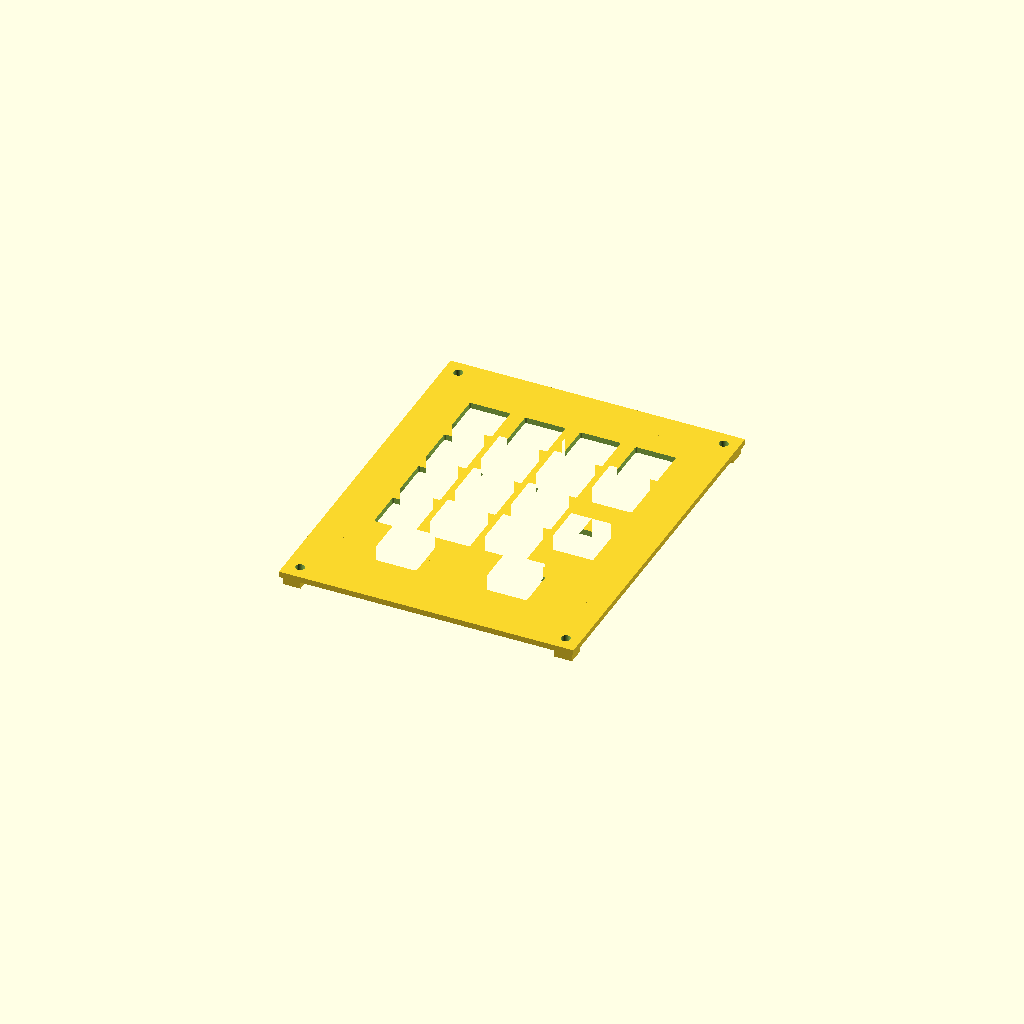
Cell 1: rendered with the file's own defaults.
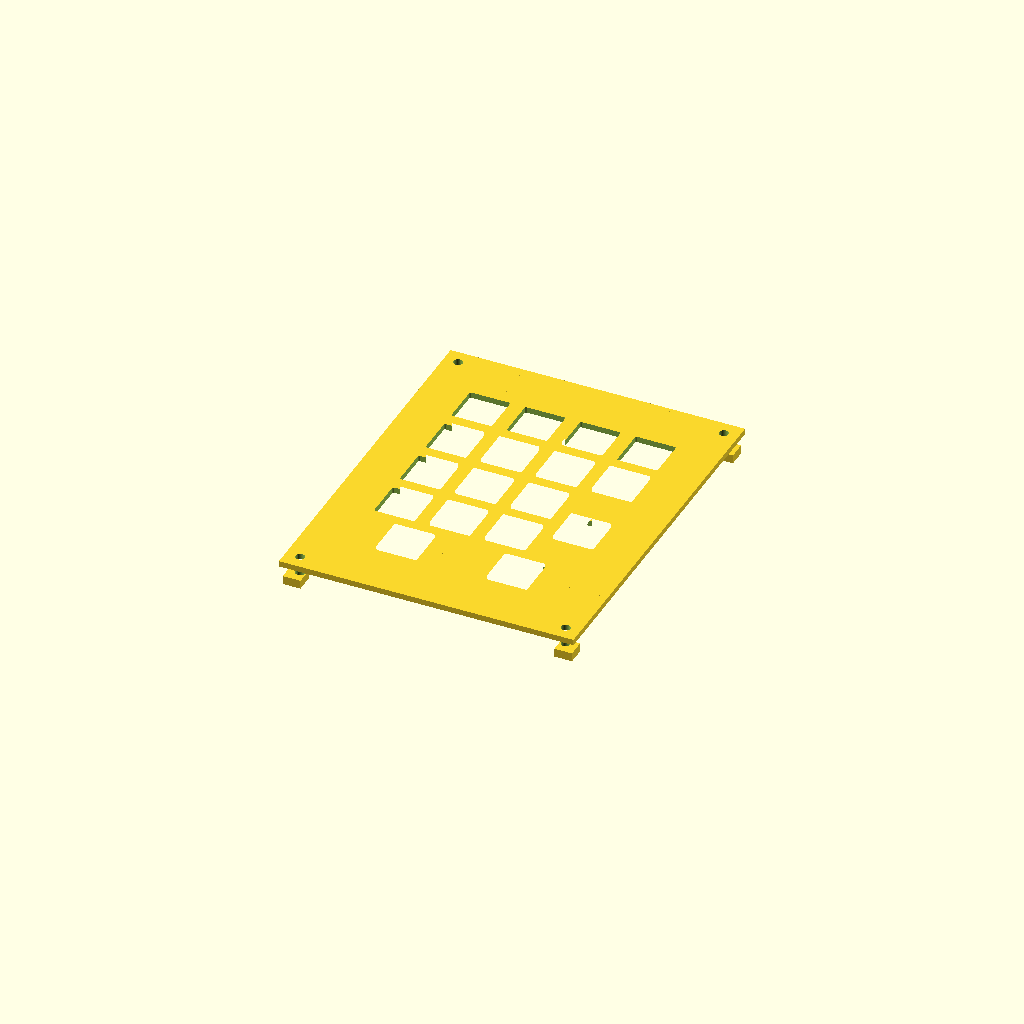
Cell 2 — base set to 8, the other parameters unchanged.
One fixed orthographic camera (rotation 55°, 0°, 25°; colour scheme Cornfield) for every cell.
OpenSCAD source file Numpad/CAD/Top.scad:
base = 4;
wall_height = 0.9;







module corner_base(){
    cube([25.4,25.4,base],center = false);
    rotate([0,0,270]){
        translate([0,0,0]){
            mirror([1,0,0]){
                difference(){
        union(){
            
            translate([0,25.4-wall_height,base])
                cube([25.4,0.9,9]);
            translate([0,17.4,base])
                    cube([7.1,7.1,4],center = false);
            
            difference(){
                translate([17.4,17.4,base])
                    cube([7.1,7.1,4],center = false);
                translate([20.4,20.4,base+2.5])
                    cylinder(h = 5, r = 1.6,center = true,$fn = 32  );
            }
        }
        translate([25.4/2 - 11/2,25.4-2,base+4])
            cube([11,5,10]);
        translate([3.6,24.9,base+2]){
            rotate([90,0,0])
            cylinder(h=3,r=1.6,center = true,$fn = 32);
    }
        translate([21.8,24.9,base+2]){
            rotate([90,0,0])
                cylinder(h=3,r=1.6,center = true,$fn = 32);
    }
    }   
                
            }
            
    }      
        
    }

    difference(){
        union(){
            
            translate([0,25.4-wall_height,base])
                cube([25.4,0.9,9]);
            translate([0,17.4,base])
                    cube([7.1,7.1,4],center = false);
            
            difference(){
                translate([17.4,17.4,base])
                    cube([7.1,7.1,4],center = false);
                translate([20.4,20.4,base+2.5])
                    cylinder(h = 5, r = 1.6,center = true,$fn = 32  );
            }
        }
        translate([25.4/2 - 11/2,25.4-2,base+4])
            cube([11,5,10]);
        translate([3.6,24.9,base+2]){
            rotate([90,0,0])
            cylinder(h=3,r=1.6,center = true,$fn = 32);
    }
        translate([21.8,24.9,base+2]){
            rotate([90,0,0])
                cylinder(h=3,r=1.6,center = true,$fn = 32);
    }
    }   
}
















module edge_base(){
    translate([-25.4,0,0]){

        cube([25.4,25.4,base],center = false);
        

        difference(){
            union(){
                
                translate([0,25.4-wall_height,base])
                    cube([25.4,0.9,9]);
                translate([0,17.4,base])
                        cube([7.1,7.1,4],center = false);
                
                difference(){
                    translate([17.4,17.4,base])
                        cube([7.1,7.1,4],center = false);
                    
                }
            }
            translate([25.4/2 - 11/2,25.4-2,base+4])
                cube([11,5,10]);
            translate([3.6,24.9,base+2]){
                rotate([90,0,0])
                cylinder(h=3,r=1.6,center = true,$fn = 32);
        }
            translate([21.8,24.9,base+2]){
                rotate([90,0,0])
                    cylinder(h=3,r=1.6,center = true,$fn = 32);
        }
        }
    }

}








module corner_top(){
    difference(){
        union(){
            translate([18.4,18.4,10]){
                cube([6.1,6.1,3]);
            }
            translate([0,0,9+base]){
                cube([25.4,25.4,2]);
            }
        }
        
        
        translate([20.4,20.4,12.5])
            cylinder(h = 15, r = 1.6,center = true,$fn = 32  );

    }
}
difference(){
    union(){
        translate([-25.4,-38.1,0]){
            rotate([0,0,180])   
                corner_top();


            translate([50.8,0,0])
                rotate([0,0,270])   
                    corner_top();


            translate([50.8,76.2,0])
                rotate([0,0,0])   
                    corner_top();
             
            translate([0,-25.4,9+base]){
                cube([50.8,127,2]);
                
            }
            translate([0,76.2,0])
                rotate([0,0,90])   
                    corner_top();



            translate([-25.4,0,9+base]){
                cube([101.6,76.4,2]);
            }
        }
    }
    linear_extrude(20)
        translate([-38.1,-47.7625])
            difference(){
                translate([1,1])
                    square([74.2,93.525]);
                translate([0,95.525])
                    import("plate.dxf");
                
            }
        }
Parameter table extracted from the source (name, type, default, range or options):
base: number, default 4
wall_height: number, default 0.9
